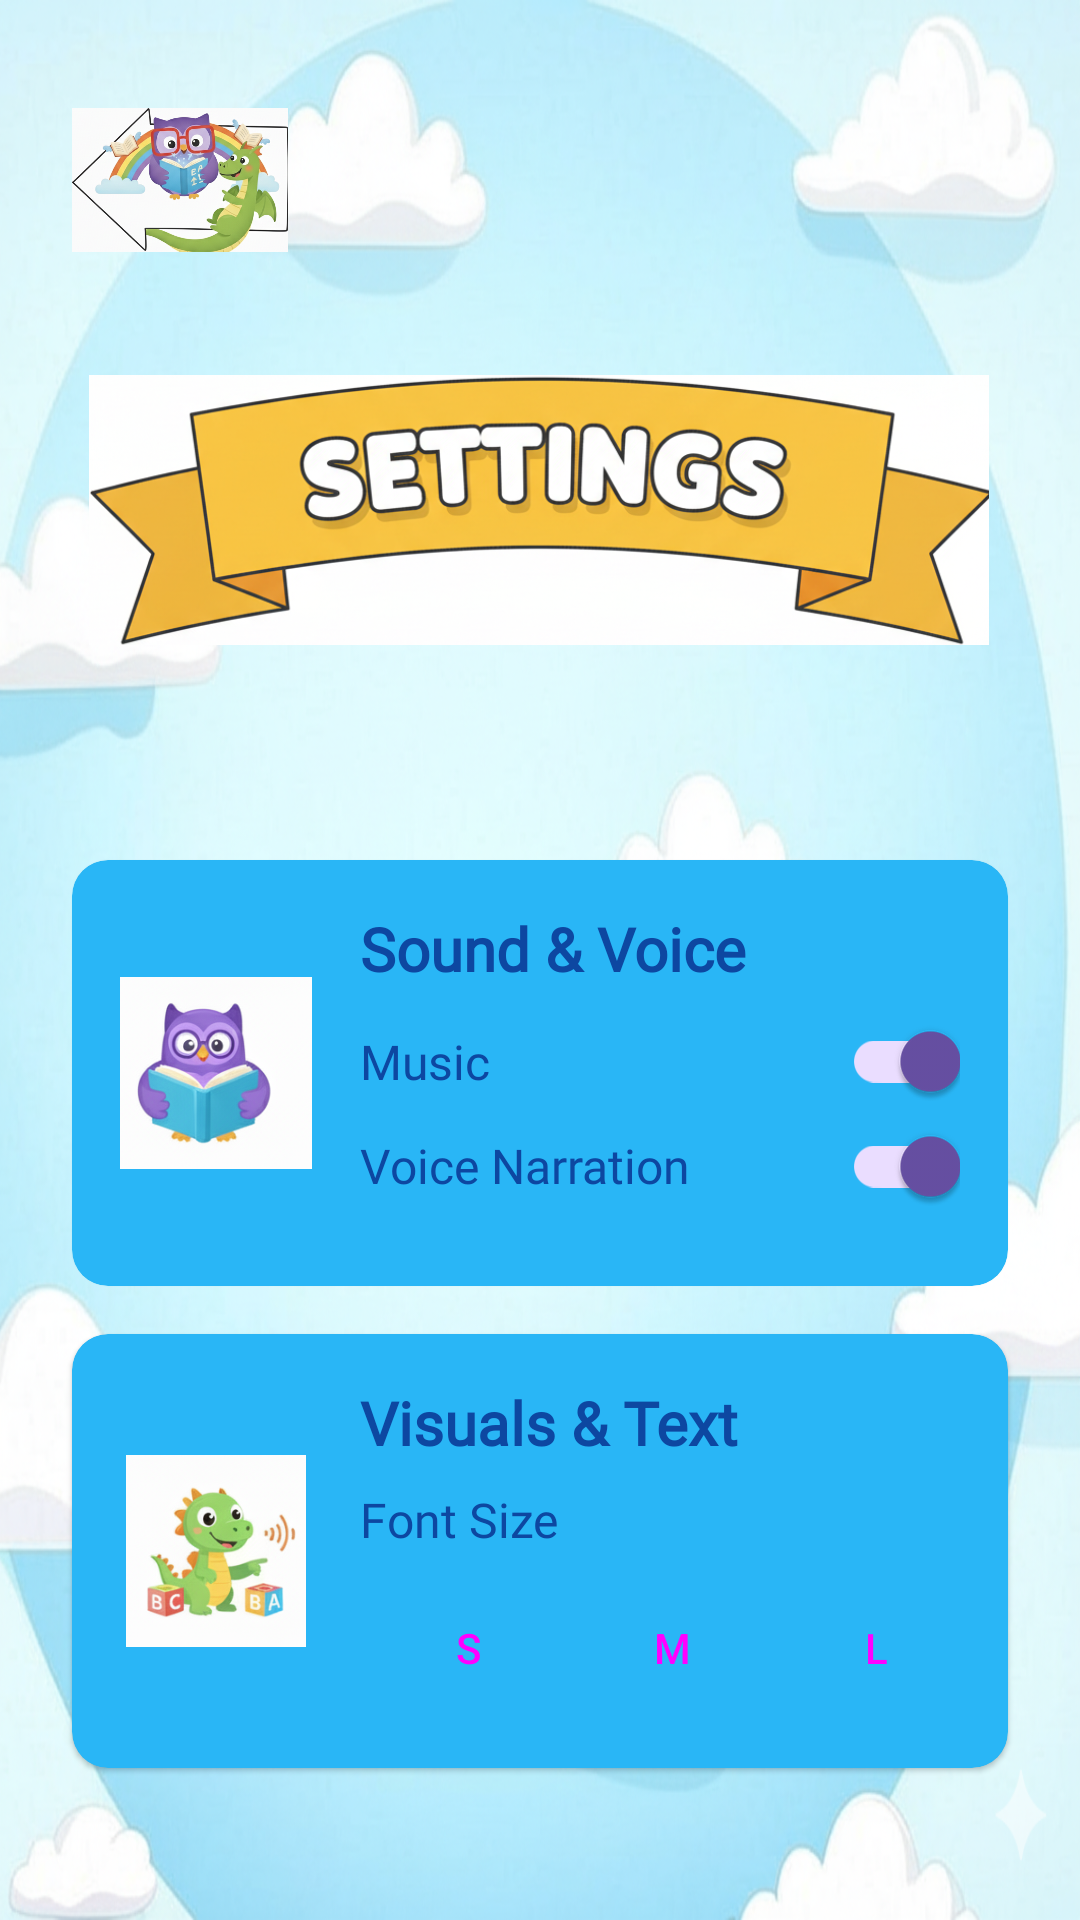

Android layout source for this screen:
<!-- AndroidManifest.xml: application theme Theme.Material3.DayNight.NoActionBar -->
<!-- res/layout/activity_settings.xml -->
<?xml version="1.0" encoding="utf-8"?>
<androidx.constraintlayout.widget.ConstraintLayout xmlns:android="http://schemas.android.com/apk/res/android"
    xmlns:app="http://schemas.android.com/apk/res-auto"
    xmlns:tools="http://schemas.android.com/tools"
    android:layout_width="match_parent"
    android:layout_height="match_parent"
    android:background="@drawable/background2"
    tools:context=".SettingsActivity">

    
    <ImageView
        android:id="@+id/btn_back"
        android:layout_width="72dp"
        android:layout_height="72dp"
        android:layout_marginStart="24dp"
        android:layout_marginTop="24dp"
        android:clickable="true"
        android:focusable="true"
        android:src="@drawable/backarrow"
        app:layout_constraintStart_toStartOf="parent"
        app:layout_constraintTop_toTopOf="parent" />

    

    
    
    
    <ImageView
        android:id="@+id/iv_title_banner"
        android:layout_width="300dp"
        android:layout_height="100dp"
        android:layout_marginTop="120dp"
        android:src="@drawable/settings"
        app:layout_constraintEnd_toEndOf="parent"
        app:layout_constraintHorizontal_bias="0.495"
        app:layout_constraintStart_toStartOf="parent"
        app:layout_constraintTop_toTopOf="parent" />

    <com.google.android.material.card.MaterialCardView
        android:id="@+id/card_sound"
        style="@style/SettingsCard"
        app:layout_constraintTop_toBottomOf="@id/iv_title_banner"
        app:layout_constraintStart_toStartOf="parent"
        app:layout_constraintEnd_toEndOf="parent"
        app:layout_constraintBottom_toTopOf="@+id/card_visuals"
        app:layout_constraintVertical_chainStyle="packed">

        
        <androidx.constraintlayout.widget.ConstraintLayout
            style="@style/SettingsCardContent">

            <ImageView
                android:id="@+id/icon_sound"
                android:layout_width="64dp"
                android:layout_height="64dp"
                android:src="@drawable/owl"
                app:layout_constraintBottom_toBottomOf="parent"
                app:layout_constraintStart_toStartOf="parent"
                app:layout_constraintTop_toTopOf="parent" />

            <TextView
                android:id="@+id/title_sound"
                style="@style/SettingsCardTitle"
                android:text="Sound &amp; Voice"
                app:layout_constraintStart_toEndOf="@id/icon_sound"
                app:layout_constraintTop_toTopOf="parent" />

            <TextView
                android:id="@+id/label_music"
                style="@style/SettingsLabel"
                android:text="Music"
                app:layout_constraintBottom_toTopOf="@+id/label_voice"
                app:layout_constraintStart_toStartOf="@id/title_sound"
                app:layout_constraintTop_toBottomOf="@id/title_sound" />

            <androidx.appcompat.widget.SwitchCompat
                android:id="@+id/switch_music"
                android:layout_width="wrap_content"
                android:layout_height="wrap_content"
                android:checked="true"
                app:layout_constraintBottom_toBottomOf="@id/label_music"
                app:layout_constraintEnd_toEndOf="parent"
                app:layout_constraintTop_toTopOf="@id/label_music" />

            <TextView
                android:id="@+id/label_voice"
                style="@style/SettingsLabel"
                android:text="Voice Narration"
                app:layout_constraintBottom_toBottomOf="parent"
                app:layout_constraintStart_toStartOf="@id/title_sound"
                app:layout_constraintTop_toBottomOf="@+id/label_music" />

            <androidx.appcompat.widget.SwitchCompat
                android:id="@+id/switch_voice"
                android:layout_width="wrap_content"
                android:layout_height="wrap_content"
                android:checked="true"
                app:layout_constraintBottom_toBottomOf="@id/label_voice"
                app:layout_constraintEnd_toEndOf="parent"
                app:layout_constraintTop_toTopOf="@id/label_voice" />

        </androidx.constraintlayout.widget.ConstraintLayout>

    </com.google.android.material.card.MaterialCardView>

    
    
    
    <com.google.android.material.card.MaterialCardView
        android:id="@+id/card_visuals"
        style="@style/SettingsCard"
        app:layout_constraintTop_toBottomOf="@id/card_sound"
        app:layout_constraintStart_toStartOf="parent"
        app:layout_constraintEnd_toEndOf="parent"
        app:layout_constraintBottom_toBottomOf="parent">

        
        <androidx.constraintlayout.widget.ConstraintLayout
            style="@style/SettingsCardContent">

            <ImageView
                android:id="@+id/icon_visuals"
                android:layout_width="64dp"
                android:layout_height="64dp"
                android:src="@drawable/dino"
                app:layout_constraintBottom_toBottomOf="parent"
                app:layout_constraintStart_toStartOf="parent"
                app:layout_constraintTop_toTopOf="parent" />

            <TextView
                android:id="@+id/title_visuals"
                style="@style/SettingsCardTitle"
                android:text="Visuals &amp; Text"
                app:layout_constraintStart_toEndOf="@id/icon_visuals"
                app:layout_constraintTop_toTopOf="parent" />

            <TextView
                android:id="@+id/label_font_size"
                style="@style/SettingsLabel"
                android:layout_marginTop="8dp"
                android:text="Font Size"
                app:layout_constraintStart_toStartOf="@id/title_visuals"
                app:layout_constraintTop_toBottomOf="@id/title_visuals" />

            
            <LinearLayout
                android:id="@+id/font_size_buttons_container"
                android:layout_width="0dp"
                android:layout_height="wrap_content"
                android:layout_marginTop="8dp"
                android:orientation="horizontal"
                app:layout_constraintEnd_toEndOf="parent"
                app:layout_constraintStart_toStartOf="@id/label_font_size"
                app:layout_constraintTop_toBottomOf="@id/label_font_size">

                
                <Button
                    android:id="@+id/btn_font_small"
                    style="?android:attr/buttonBarButtonStyle"
                    android:layout_width="0dp"
                    android:layout_height="wrap_content"
                    android:layout_marginEnd="4dp"
                    android:layout_weight="1"
                    android:text="S"
                    app:cornerRadius="15dp" />

                
                <Button
                    android:id="@+id/btn_font_medium"
                    style="?android:attr/buttonBarButtonStyle"
                    android:layout_width="0dp"
                    android:layout_height="wrap_content"
                    android:layout_marginEnd="4dp"
                    android:layout_weight="1"
                    android:text="M"
                    app:cornerRadius="15dp" />

                
                <Button
                    android:id="@+id/btn_font_large"
                    style="?android:attr/buttonBarButtonStyle"
                    android:layout_width="0dp"
                    android:layout_height="wrap_content"
                    android:layout_weight="1"
                    android:text="L"
                    app:cornerRadius="15dp" />

            </LinearLayout>

        </androidx.constraintlayout.widget.ConstraintLayout>

    </com.google.android.material.card.MaterialCardView>

</androidx.constraintlayout.widget.ConstraintLayout>
<!-- resources referenced by this layout -->
<resources>
  <!-- drawable backarrow: png bitmap (drawable, 373855 bytes) -->
  <!-- drawable background2: png bitmap (drawable, 882003 bytes) -->
  <!-- drawable dino: png bitmap (drawable, 55765 bytes) -->
  <!-- drawable owl: png bitmap (drawable, 52230 bytes) -->
  <!-- drawable settings: png bitmap (drawable, 280590 bytes) -->
  <style name="SettingsCard" parent="Widget.Material3.CardView.Elevated"><item name="android:layout_width">0dp</item>
          <item name="android:layout_height">wrap_content</item>
          <item name="android:layout_marginTop">16dp</item>
          <item name="android:layout_marginStart">24dp</item>
          <item name="android:layout_marginEnd">24dp</item>
          <item name="android:backgroundTint">@color/vibrant_sky_blue</item>
      </style>
  <style name="SettingsCardContent">
          <item name="android:layout_width">match_parent</item>
          <item name="android:layout_height">wrap_content</item>
          <item name="android:padding">16dp</item>
  
      </style>
  <style name="SettingsCardTitle" parent="Widget.AppCompat.TextView">
          <item name="android:layout_width">wrap_content</item>
          <item name="android:layout_height">wrap_content</item>
          <item name="android:layout_marginStart">16dp</item>
          <item name="android:textSize">20sp</item>
          <item name="android:textStyle">bold</item>
          <item name="android:textColor">@color/text_dark_blue</item>
          <item name="android:fontFamily">@font/comicsans</item>
      </style>
  <style name="SettingsLabel" parent="Widget.AppCompat.TextView">
          <item name="android:layout_width">wrap_content</item>
          <item name="android:layout_height">wrap_content</item>
          <item name="android:drawablePadding">8dp</item>
          <item name="android:gravity">center_vertical</item>
          <item name="android:textSize">16sp</item>
          <item name="android:textColor">@color/text_dark_blue</item>
          <item name="android:fontFamily">@font/comicsans</item>
      </style>
  <color name="vibrant_sky_blue">#29B6F6</color>
  <color name="text_dark_blue">#0D47A1</color>
</resources>
